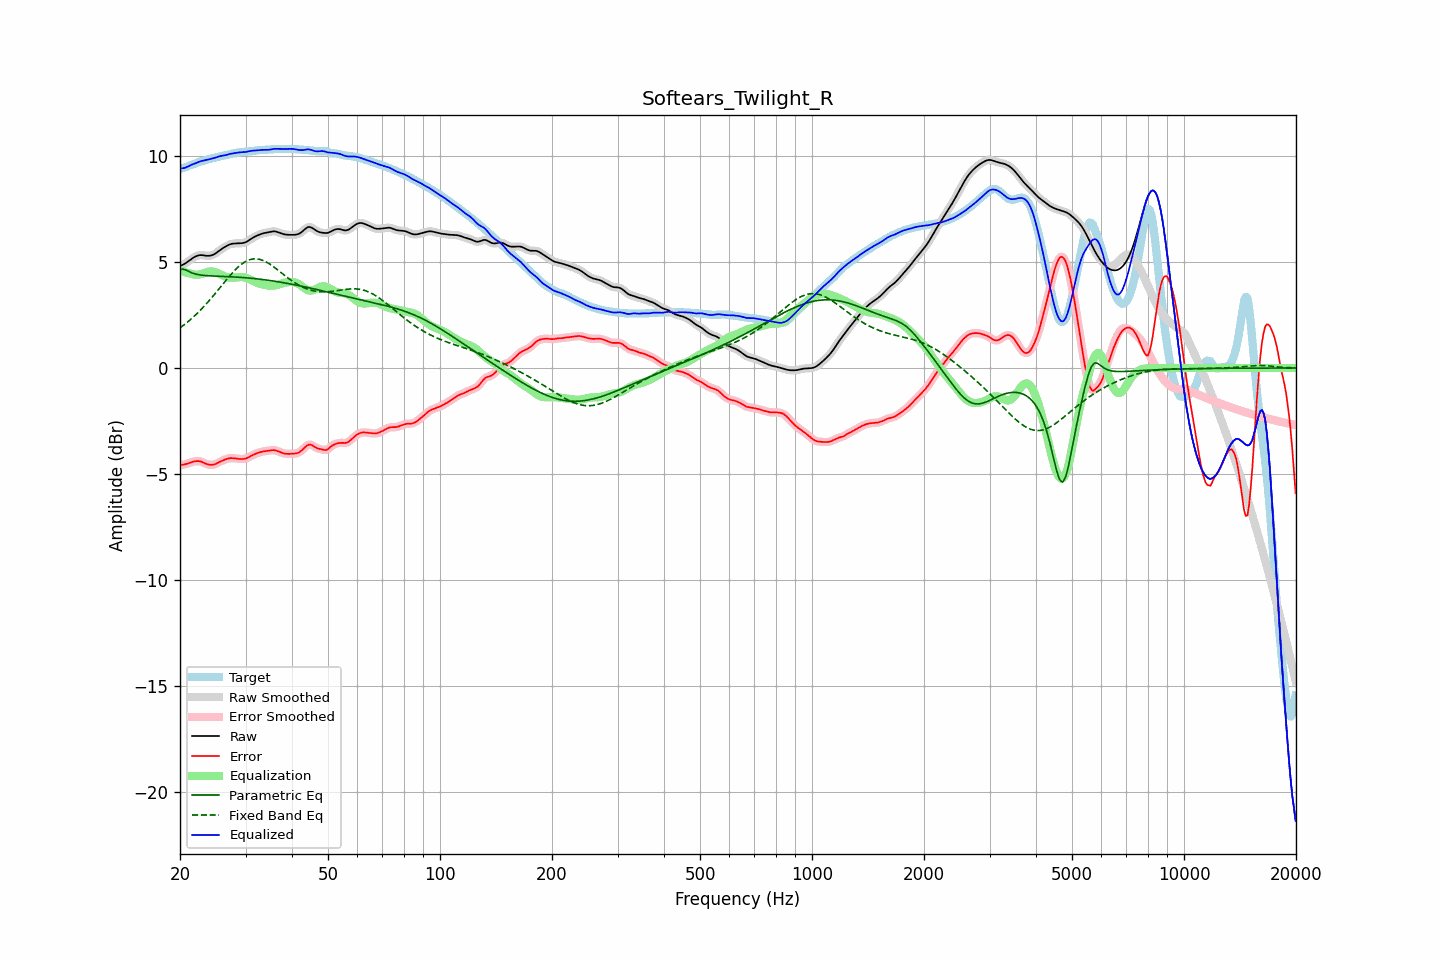

Data behind this chart, as committed beside it:
frequency, raw, error, smoothed, error_smoothed, equalization, parametric_eq, fixed_band_eq, equalized_raw, equalized_smoothed, target
20.00, 4.82, -4.58, 4.82, -4.58, 4.61, 4.66, 1.90, 9.43, 9.43, 9.39
20.20, 4.85, -4.57, 4.85, -4.57, 4.58, 4.66, 1.95, 9.43, 9.43, 9.42
20.40, 4.88, -4.56, 4.88, -4.56, 4.55, 4.67, 2.01, 9.43, 9.43, 9.45
20.61, 4.92, -4.55, 4.93, -4.55, 4.53, 4.64, 2.07, 9.45, 9.45, 9.47
20.81, 4.97, -4.53, 4.97, -4.53, 4.50, 4.61, 2.13, 9.48, 9.48, 9.50
21.02, 5.03, -4.50, 5.03, -4.50, 4.48, 4.57, 2.19, 9.51, 9.51, 9.53
21.23, 5.08, -4.47, 5.08, -4.47, 4.46, 4.54, 2.25, 9.55, 9.55, 9.56
21.44, 5.14, -4.45, 5.14, -4.45, 4.45, 4.50, 2.32, 9.59, 9.59, 9.59
21.66, 5.19, -4.43, 5.19, -4.43, 4.43, 4.47, 2.39, 9.62, 9.62, 9.62
21.87, 5.24, -4.41, 5.24, -4.41, 4.41, 4.45, 2.46, 9.65, 9.65, 9.65
22.09, 5.28, -4.40, 5.28, -4.40, 4.40, 4.43, 2.53, 9.68, 9.68, 9.67
22.31, 5.31, -4.39, 5.31, -4.39, 4.40, 4.41, 2.60, 9.71, 9.71, 9.70
22.54, 5.32, -4.40, 5.32, -4.40, 4.41, 4.40, 2.68, 9.74, 9.74, 9.72
22.76, 5.33, -4.42, 5.33, -4.42, 4.43, 4.39, 2.75, 9.76, 9.76, 9.75
22.99, 5.32, -4.45, 5.32, -4.45, 4.45, 4.38, 2.83, 9.78, 9.78, 9.77
23.22, 5.31, -4.48, 5.31, -4.48, 4.48, 4.37, 2.91, 9.79, 9.79, 9.79
23.45, 5.30, -4.52, 5.30, -4.51, 4.51, 4.36, 3.00, 9.81, 9.81, 9.82
23.69, 5.30, -4.54, 5.30, -4.54, 4.53, 4.36, 3.08, 9.83, 9.83, 9.84
23.92, 5.30, -4.56, 5.30, -4.56, 4.55, 4.35, 3.17, 9.85, 9.85, 9.86
24.16, 5.31, -4.57, 5.31, -4.57, 4.56, 4.35, 3.26, 9.87, 9.87, 9.88
24.40, 5.33, -4.57, 5.33, -4.57, 4.56, 4.34, 3.34, 9.89, 9.89, 9.90
24.65, 5.36, -4.56, 5.36, -4.56, 4.55, 4.34, 3.44, 9.91, 9.91, 9.92
24.89, 5.40, -4.53, 5.41, -4.53, 4.53, 4.34, 3.53, 9.93, 9.93, 9.94
25.14, 5.46, -4.50, 5.46, -4.50, 4.50, 4.33, 3.62, 9.96, 9.96, 9.96
25.39, 5.52, -4.46, 5.52, -4.46, 4.46, 4.33, 3.71, 9.98, 9.98, 9.98
25.65, 5.57, -4.42, 5.57, -4.42, 4.43, 4.33, 3.80, 10.00, 10.00, 9.99
25.91, 5.63, -4.38, 5.63, -4.38, 4.39, 4.33, 3.90, 10.02, 10.02, 10.01
26.16, 5.67, -4.35, 5.67, -4.35, 4.35, 4.32, 3.99, 10.03, 10.03, 10.03
26.43, 5.72, -4.32, 5.72, -4.32, 4.32, 4.32, 4.08, 10.04, 10.04, 10.04
26.69, 5.76, -4.30, 5.76, -4.30, 4.30, 4.32, 4.18, 10.06, 10.06, 10.06
26.96, 5.80, -4.27, 5.80, -4.27, 4.28, 4.31, 4.27, 10.08, 10.08, 10.08
27.23, 5.84, -4.26, 5.83, -4.26, 4.27, 4.31, 4.35, 10.10, 10.10, 10.09
27.50, 5.86, -4.25, 5.86, -4.25, 4.26, 4.30, 4.44, 10.12, 10.12, 10.11
27.77, 5.87, -4.26, 5.87, -4.26, 4.26, 4.30, 4.52, 10.13, 10.13, 10.13
28.05, 5.88, -4.26, 5.88, -4.26, 4.27, 4.30, 4.60, 10.15, 10.15, 10.14
28.33, 5.88, -4.28, 5.88, -4.27, 4.28, 4.29, 4.68, 10.16, 10.16, 10.16
28.62, 5.88, -4.28, 5.88, -4.28, 4.28, 4.29, 4.75, 10.17, 10.17, 10.17
28.90, 5.89, -4.29, 5.89, -4.29, 4.29, 4.28, 4.82, 10.18, 10.18, 10.18
29.19, 5.89, -4.30, 5.89, -4.30, 4.29, 4.28, 4.88, 10.18, 10.18, 10.19
29.48, 5.90, -4.30, 5.90, -4.30, 4.29, 4.27, 4.94, 10.19, 10.19, 10.20
29.78, 5.92, -4.29, 5.92, -4.29, 4.28, 4.27, 4.99, 10.19, 10.19, 10.21
30.08, 5.94, -4.27, 5.95, -4.27, 4.26, 4.26, 5.03, 10.20, 10.20, 10.21
30.38, 5.99, -4.24, 5.99, -4.24, 4.23, 4.25, 5.07, 10.21, 10.22, 10.22
30.68, 6.04, -4.20, 6.03, -4.20, 4.20, 4.25, 5.10, 10.23, 10.23, 10.23
30.99, 6.09, -4.15, 6.09, -4.16, 4.16, 4.24, 5.13, 10.25, 10.25, 10.24
31.30, 6.13, -4.12, 6.13, -4.12, 4.12, 4.23, 5.14, 10.26, 10.26, 10.25
31.61, 6.18, -4.08, 6.18, -4.08, 4.09, 4.22, 5.15, 10.27, 10.27, 10.26
31.93, 6.22, -4.05, 6.22, -4.05, 4.05, 4.22, 5.15, 10.27, 10.27, 10.27
32.24, 6.25, -4.02, 6.25, -4.02, 4.02, 4.21, 5.15, 10.27, 10.27, 10.27
32.57, 6.28, -3.99, 6.28, -3.99, 4.00, 4.20, 5.14, 10.28, 10.28, 10.28
32.89, 6.32, -3.97, 6.32, -3.97, 3.97, 4.19, 5.12, 10.29, 10.29, 10.29
33.22, 6.34, -3.95, 6.34, -3.95, 3.95, 4.18, 5.09, 10.29, 10.29, 10.29
33.55, 6.36, -3.93, 6.36, -3.93, 3.94, 4.17, 5.07, 10.30, 10.30, 10.30
33.89, 6.38, -3.92, 6.38, -3.92, 3.92, 4.16, 5.03, 10.30, 10.30, 10.30
34.23, 6.39, -3.91, 6.40, -3.91, 3.90, 4.15, 4.99, 10.30, 10.30, 10.31
34.57, 6.41, -3.90, 6.41, -3.90, 3.89, 4.14, 4.94, 10.30, 10.30, 10.31
34.92, 6.43, -3.89, 6.43, -3.89, 3.89, 4.13, 4.90, 10.32, 10.31, 10.32
35.27, 6.44, -3.88, 6.44, -3.88, 3.88, 4.12, 4.84, 10.33, 10.33, 10.32
35.62, 6.45, -3.88, 6.45, -3.88, 3.89, 4.11, 4.79, 10.34, 10.34, 10.33
35.97, 6.45, -3.88, 6.45, -3.88, 3.90, 4.09, 4.73, 10.35, 10.35, 10.33
... 635 more rows
